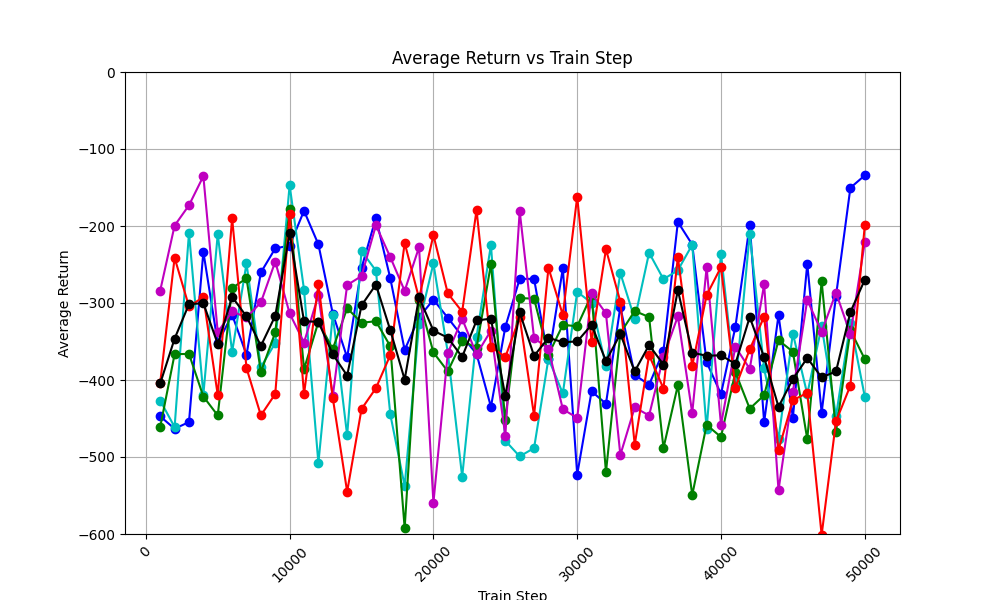

The data file committed next to this chart (first rows):
train_step, avg_return_0, avg_return_1, avg_return_2, avg_return_3, avg_return_4, avg_of_avg_returns
1000, -447.2, -426.7, -461, -283.8, -403.5, -404.5
2000, -463.3, -461.1, -366.5, -199.4, -241.3, -346.3
3000, -454.6, -208.9, -366, -173.1, -304.5, -301.4
4000, -233.5, -419, -421.5, -135.3, -292.2, -300.3
5000, -352, -210.6, -446, -338, -419.5, -353.2
6000, -315.2, -363.5, -280.6, -311, -190, -292.1
7000, -367.3, -248.6, -267.9, -318.8, -384.5, -317.4
8000, -260.3, -383.3, -389.5, -299.3, -446, -355.7
9000, -229.1, -352, -338.2, -246.2, -418.1, -316.7
10000, -225.4, -147, -177.7, -313.5, -184.4, -209.6
11000, -180.3, -282.7, -385.9, -351.4, -418.4, -323.7
12000, -223.8, -508, -324.6, -290, -275.6, -324.4
13000, -313.8, -315.6, -359.8, -421, -423.1, -366.7
14000, -370.7, -472, -306.8, -276.7, -545.1, -394.3
15000, -254.5, -232.7, -325.6, -265.1, -437.7, -303.1
16000, -189.4, -257.9, -323.7, -199, -410.6, -276.1
17000, -267.9, -444.6, -356.1, -240.4, -367.6, -335.3
18000, -360.9, -537.7, -592.5, -284.2, -221.9, -399.4
19000, -318.6, -327.7, -295.5, -227.5, -293.8, -292.6
20000, -295.6, -248.5, -364.2, -559.5, -211.9, -335.9
21000, -319.2, -364.4, -388.8, -365.1, -287.5, -345
22000, -343.1, -525.6, -349.3, -320.6, -311.3, -370
23000, -366.1, -343.7, -358, -366.6, -179.2, -322.7
24000, -434.8, -224.6, -249.6, -335.9, -356.7, -320.3
25000, -331.2, -478.9, -452.2, -472.4, -370.2, -421
26000, -268.6, -499.2, -293.6, -180.6, -318.7, -312.1
27000, -268.7, -488.4, -294.4, -345.5, -446.3, -368.7
28000, -373.1, -372.2, -367.4, -359.3, -254.2, -345.2
29000, -255, -417.5, -328.3, -437.9, -315.6, -350.9
30000, -522.9, -285.5, -330.2, -449.2, -162, -350
31000, -414.7, -299.9, -289.4, -287.5, -350.3, -328.3
32000, -430.8, -382.4, -519.8, -313.5, -230.1, -375.3
33000, -305, -261.1, -339.2, -497.4, -298.3, -340.2
34000, -393.4, -320.9, -310.4, -435.6, -484, -388.8
35000, -406.2, -234.7, -318.3, -446.1, -367.7, -354.6
36000, -362.1, -269.1, -488.3, -369.7, -411, -380.1
37000, -194.7, -257.5, -406.9, -317.3, -240.5, -283.4
38000, -224.1, -224.4, -549.5, -442.9, -382, -364.6
39000, -376.9, -463.6, -458.3, -253.8, -289.9, -368.5
40000, -418.3, -235.9, -474, -458, -253.4, -367.9
41000, -331.2, -408.1, -389.6, -356.7, -409.8, -379.1
42000, -198.1, -210, -437.2, -385.5, -360.2, -318.2
43000, -454.9, -385, -419.7, -275.9, -317.9, -370.7
44000, -315.7, -476.3, -348.3, -543.1, -490.8, -434.9
45000, -448.9, -339.7, -363.3, -415.5, -426.3, -398.7
46000, -249.1, -418.3, -476.9, -296.1, -416.7, -371.4
47000, -442.5, -330, -271.7, -337.5, -601.2, -396.6
48000, -290.6, -446.6, -467, -286.5, -453.7, -388.9
49000, -150.4, -325.7, -335.3, -340.5, -407.2, -311.8
50000, -134.3, -421.6, -372.8, -221.3, -199.2, -269.9
